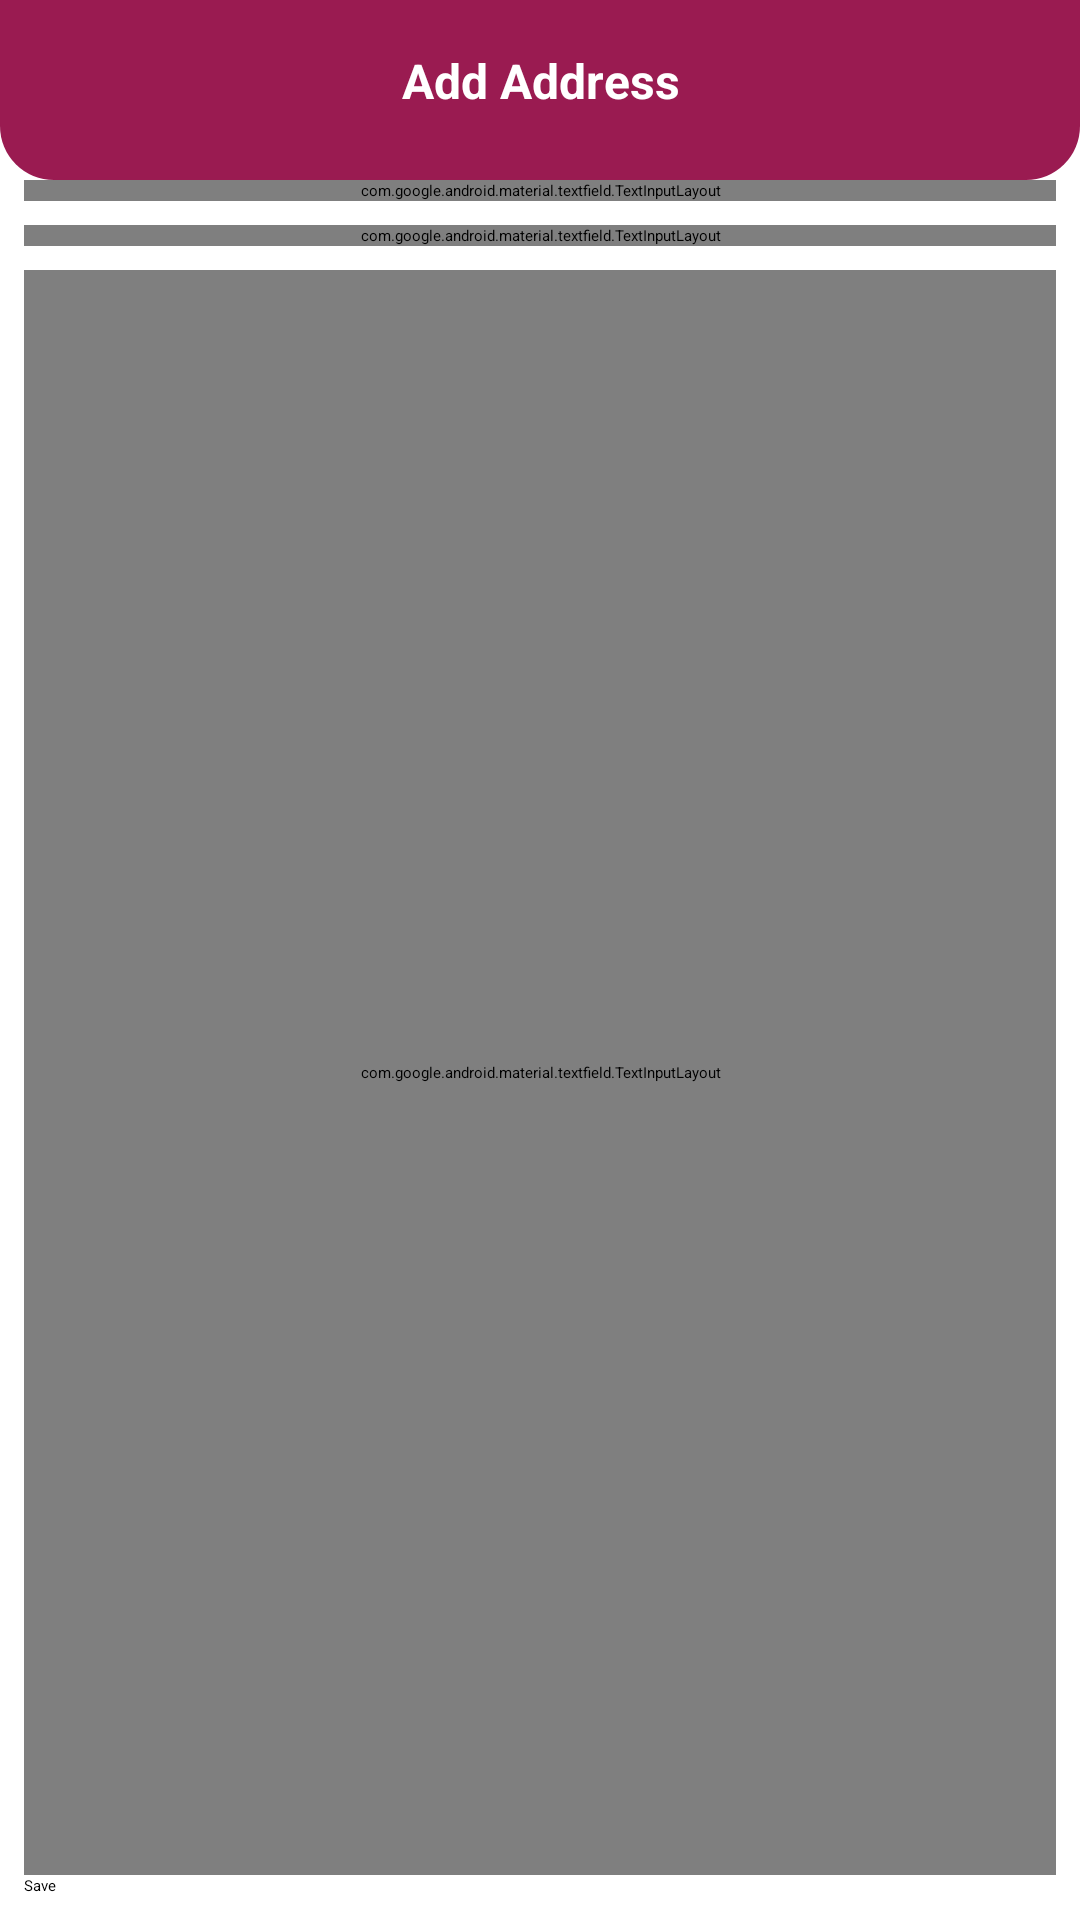

The Android layout XML behind this screen, and the referenced resources:
<!-- AndroidManifest.xml: application theme Theme.AbsherApp -->
<!-- res/layout/fragment_complains_and_suggestions.xml -->
<?xml version="1.0" encoding="utf-8"?>
<androidx.constraintlayout.widget.ConstraintLayout xmlns:android="http://schemas.android.com/apk/res/android"
    xmlns:tools="http://schemas.android.com/tools"
    android:layout_width="match_parent"
    android:layout_height="match_parent"
    xmlns:app="http://schemas.android.com/apk/res-auto"
    tools:context="com.syncApps.absherApp.ui.main.ComplainsAndSuggestionsFragment">

    <include
        android:id="@+id/toolbar_complains"
        layout="@layout/toolbar_dark"></include>

    <com.google.android.material.textfield.TextInputLayout
        android:id="@+id/name"
        style="@style/Widget.MaterialComponents.TextInputLayout.OutlinedBox"
        android:layout_width="0dp"
        android:layout_height="wrap_content"
        android:layout_marginStart="8dp"
        android:layout_marginEnd="8dp"
        android:hint="@string/message_name"
        app:layout_constraintEnd_toEndOf="parent"
        app:layout_constraintStart_toStartOf="parent"
        app:layout_constraintTop_toBottomOf="@+id/toolbar_complains">

        <com.google.android.material.textfield.TextInputEditText
            android:id="@+id/name_et"
            android:layout_width="match_parent"
            android:layout_height="wrap_content"
            android:inputType="textEmailAddress"

            />

    </com.google.android.material.textfield.TextInputLayout>

    <com.google.android.material.textfield.TextInputLayout
        android:id="@+id/email"
        style="@style/Widget.MaterialComponents.TextInputLayout.OutlinedBox"
        android:layout_width="0dp"
        android:layout_height="wrap_content"
        android:layout_marginStart="8dp"
        android:layout_marginEnd="8dp"
        android:hint="@string/message_email"
        android:visibility="gone"
        app:layout_constraintEnd_toEndOf="parent"
        app:layout_constraintStart_toStartOf="parent"
        app:layout_constraintTop_toBottomOf="@+id/name">

        <com.google.android.material.textfield.TextInputEditText
            android:id="@+id/email_et"
            android:layout_width="match_parent"
            android:layout_height="wrap_content"
            android:inputType="textEmailAddress"

            />

    </com.google.android.material.textfield.TextInputLayout>

    <com.google.android.material.textfield.TextInputLayout
        android:id="@+id/title"
        style="@style/Widget.MaterialComponents.TextInputLayout.OutlinedBox"
        android:layout_width="0dp"
        android:layout_height="wrap_content"
        android:layout_marginStart="8dp"
        android:layout_marginTop="8dp"
        android:layout_marginEnd="8dp"
        android:hint="@string/message_title"
        app:layout_constraintEnd_toEndOf="parent"
        app:layout_constraintStart_toStartOf="parent"
        app:layout_constraintTop_toBottomOf="@+id/email">

        <com.google.android.material.textfield.TextInputEditText
            android:id="@+id/title_et"
            android:layout_width="match_parent"
            android:layout_height="wrap_content"
            android:inputType="text"

            />

    </com.google.android.material.textfield.TextInputLayout>

    <com.google.android.material.textfield.TextInputLayout
        android:id="@+id/details"
        style="@style/Widget.MaterialComponents.TextInputLayout.OutlinedBox"
        android:layout_width="0dp"
        android:layout_height="0dp"
        android:layout_marginStart="8dp"
        android:layout_marginTop="8dp"
        android:layout_marginEnd="8dp"
        android:hint="@string/message_details"
        app:layout_constraintBottom_toTopOf="@+id/save_message_btn"
        app:layout_constraintEnd_toEndOf="parent"
        app:layout_constraintStart_toStartOf="parent"
        app:layout_constraintTop_toBottomOf="@+id/title">

        <com.google.android.material.textfield.TextInputEditText
            android:id="@+id/details_et"
            android:layout_width="match_parent"
            android:layout_height="wrap_content"
            android:gravity="start"
            android:inputType="textMultiLine"
            android:lines="15"

            />

    </com.google.android.material.textfield.TextInputLayout>

    <Button
        android:id="@+id/save_message_btn"
        android:layout_width="0dp"
        android:layout_height="wrap_content"
        android:layout_marginStart="8dp"
        android:layout_marginEnd="8dp"
        android:layout_marginBottom="8dp"
        android:text="@string/save_lang"
        app:layout_constraintBottom_toBottomOf="parent"
        app:layout_constraintEnd_toEndOf="parent"
        app:layout_constraintStart_toStartOf="parent" />

    <com.wang.avi.AVLoadingIndicatorView
        android:id="@+id/avi"
        style="@style/AVLoadingIndicatorView.Large"
        android:layout_width="wrap_content"
        android:layout_height="wrap_content"
        android:visibility="gone"
        app:indicatorColor="@color/primary_200"
        app:indicatorName="BallTrianglePathIndicator"
        app:layout_constraintBottom_toBottomOf="parent"
        app:layout_constraintEnd_toEndOf="parent"
        app:layout_constraintStart_toStartOf="parent"
        app:layout_constraintTop_toTopOf="parent" />



</androidx.constraintlayout.widget.ConstraintLayout>
<!-- res/layout/toolbar_dark.xml (included above) -->
<?xml version="1.0" encoding="utf-8"?>
<androidx.constraintlayout.widget.ConstraintLayout xmlns:android="http://schemas.android.com/apk/res/android"
    xmlns:app="http://schemas.android.com/apk/res-auto"
    xmlns:tools="http://schemas.android.com/tools"
    android:layout_width="match_parent"
    android:layout_height="wrap_content">

    <View
        android:id="@+id/view"
        android:layout_width="0dp"
        android:layout_height="60dp"
        android:background="@drawable/header_bg"
        app:layout_constraintBottom_toBottomOf="parent"
        app:layout_constraintEnd_toEndOf="parent"
        app:layout_constraintStart_toStartOf="parent"
        app:layout_constraintTop_toTopOf="parent" />

    <ImageView
        android:id="@+id/back_to_home_iv"
        android:layout_width="wrap_content"
        android:layout_height="wrap_content"
        android:padding="16dp"
        android:src="@drawable/ic_white_back_24"
        app:layout_constraintBottom_toBottomOf="parent"
        app:layout_constraintStart_toStartOf="parent"
        app:layout_constraintTop_toTopOf="parent" />

    <TextView
        android:id="@+id/toolbar_title"
        android:layout_width="0dp"
        android:layout_height="wrap_content"
        android:layout_marginTop="16dp"
        android:gravity="center"
        android:maxLines="1"
        android:text="@string/add_address"
        android:textAlignment="center"
        android:textColor="@color/white"
        android:textSize="16sp"
        android:textStyle="bold"
        app:layout_constraintEnd_toStartOf="@+id/other_side_space"
        app:layout_constraintStart_toEndOf="@+id/back_to_home_iv"
        app:layout_constraintTop_toTopOf="parent" />

    <ImageView
        android:id="@+id/other_side_space"
        android:layout_width="wrap_content"
        android:layout_height="wrap_content"
        android:padding="16dp"
        android:src="@drawable/ic_white_back_24"
        android:visibility="invisible"
        app:layout_constraintBottom_toBottomOf="parent"
        app:layout_constraintEnd_toEndOf="parent"
        app:layout_constraintTop_toTopOf="parent" />


</androidx.constraintlayout.widget.ConstraintLayout>
<!-- resources referenced by this layout -->
<resources>
  <color name="primary_200">#9a1b51</color>
  <color name="white">#FFFFFFFF</color>
  <!-- drawable header_bg (drawable) -->
  <?xml version="1.0" encoding="utf-8"?>
  <shape xmlns:android="http://schemas.android.com/apk/res/android" android:shape="rectangle" >
      <corners
          android:bottomLeftRadius="18dp"
          android:bottomRightRadius="18dp"
          />
      <solid
          android:color="@color/primary_200"
          />
      <padding
          android:left="0dp"
          android:top="0dp"
          android:right="0dp"
          android:bottom="0dp"
          />
  
  </shape>
  <string name="add_address">Add Address</string>
  <string name="message_details">Details</string>
  <string name="message_email">Email</string>
  <string name="message_name">Name</string>
  <string name="message_title">Subject</string>
  <string name="save_lang">Save</string>
</resources>
